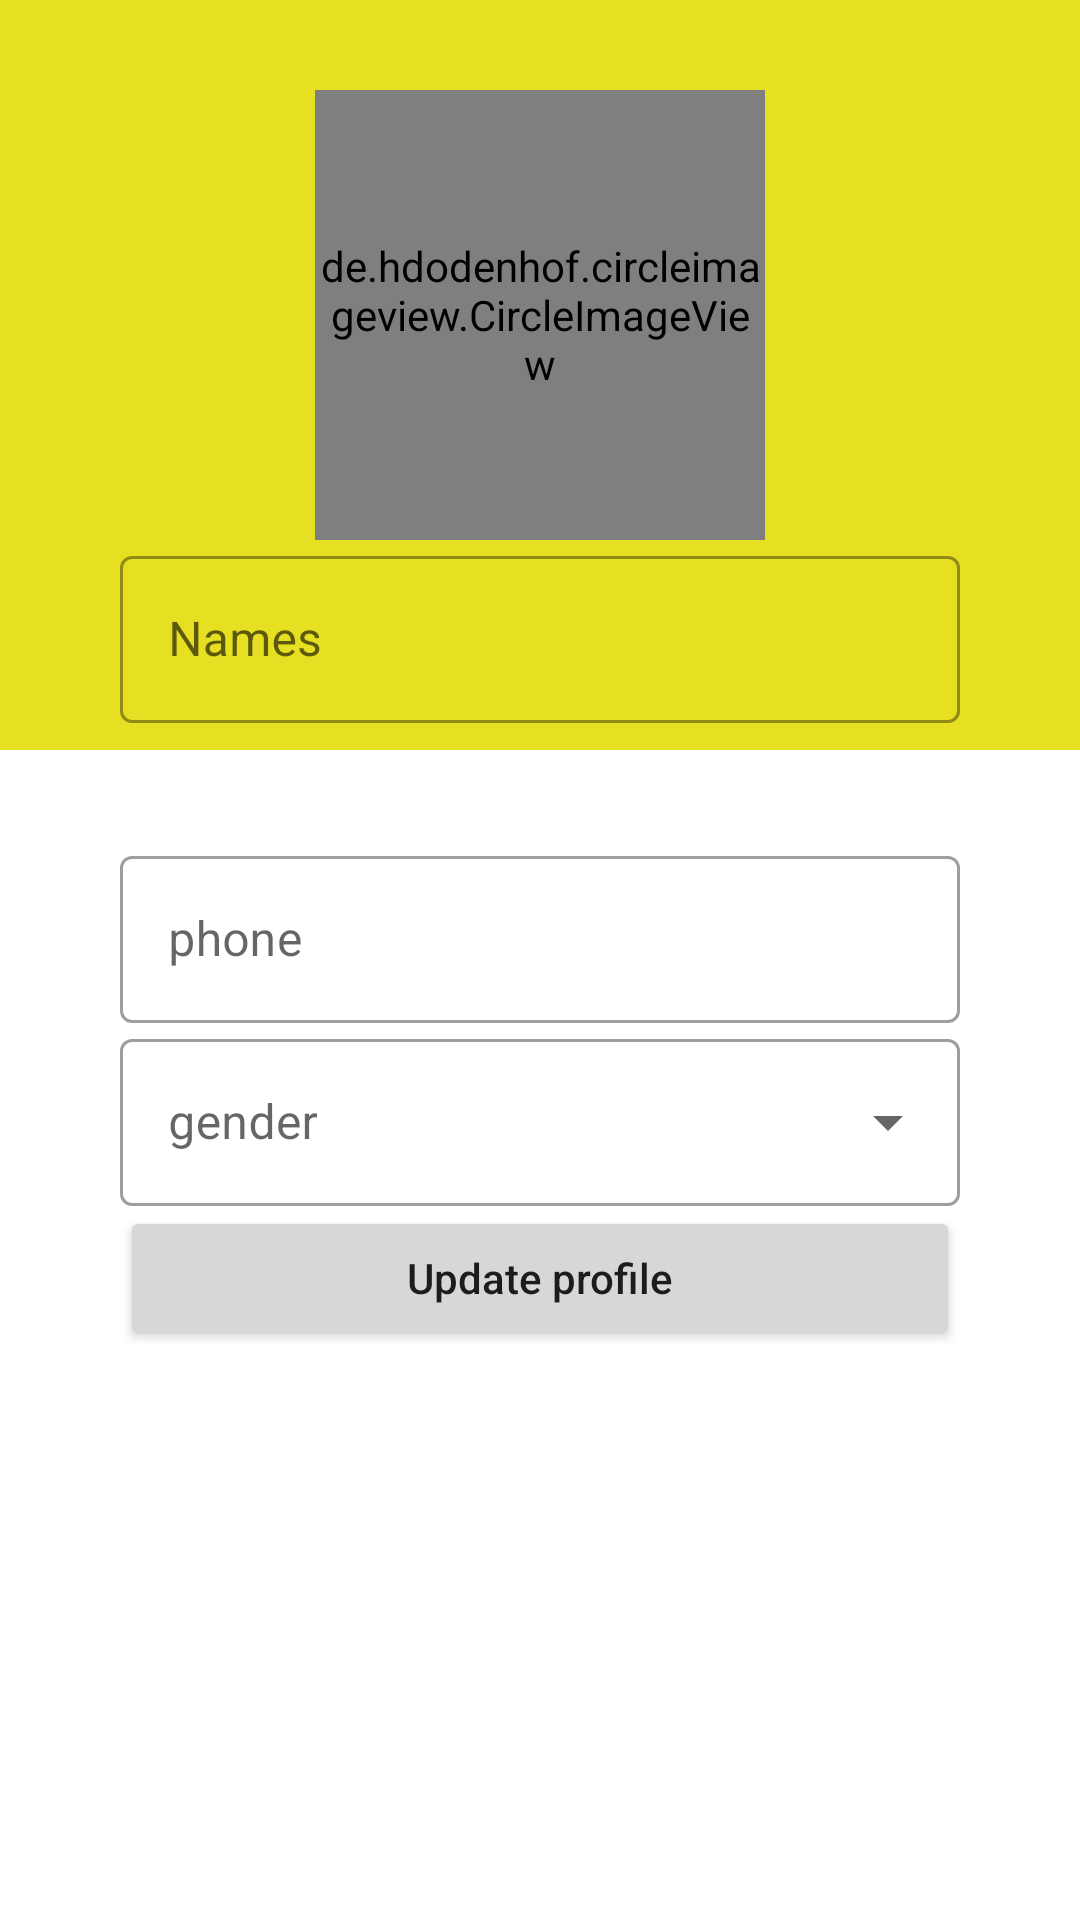

Write the Android layout XML for this screen, with the resource values it uses.
<!-- AndroidManifest.xml: application theme Theme.ConfidentialNotesApplication -->
<!-- res/layout/fragment_profile_update.xml -->
<?xml version="1.0" encoding="utf-8"?>
<androidx.constraintlayout.widget.ConstraintLayout
    xmlns:android="http://schemas.android.com/apk/res/android"
    xmlns:app="http://schemas.android.com/apk/res-auto"
    xmlns:tools="http://schemas.android.com/tools"
    android:layout_width="match_parent"
    android:layout_height="match_parent"
    tools:context=".presentation.fragments.profile.ProfileUpdateFragment">

    <androidx.constraintlayout.widget.ConstraintLayout
        android:id="@+id/constraintLayout2"
        android:layout_width="match_parent"
        android:layout_height="250dp"
        android:background="@color/teal_200"
        app:layout_constraintEnd_toEndOf="parent"
        app:layout_constraintStart_toStartOf="parent"
        app:layout_constraintTop_toTopOf="parent">

        <de.hdodenhof.circleimageview.CircleImageView
            android:id="@+id/profile_image_card"
            android:layout_width="150dp"
            android:layout_height="150dp"
            android:layout_marginTop="30dp"
            app:cardCornerRadius="150dp"
            app:cardElevation="10dp"
            app:civ_border_color="#FF000000"
            app:layout_constraintEnd_toEndOf="parent"
            app:layout_constraintStart_toStartOf="parent"
            app:layout_constraintTop_toTopOf="parent"
            android:src="@drawable/ic_user_profile" />

        <com.google.android.material.textfield.TextInputLayout
            android:id="@+id/tf_user_name"
            style="@style/Widget.MaterialComponents.TextInputLayout.OutlinedBox"
            android:layout_width="280dp"
            android:layout_height="wrap_content"
            android:hint="@string/names"
            app:endIconMode="clear_text"
            app:layout_constraintEnd_toEndOf="@id/profile_image_card"
            app:layout_constraintStart_toStartOf="@id/profile_image_card"
            app:layout_constraintTop_toBottomOf="@id/profile_image_card">

            <com.google.android.material.textfield.TextInputEditText
                android:id="@+id/tif_user_name"
                android:layout_width="match_parent"
                android:layout_height="wrap_content"
                android:inputType="textPersonName" />

        </com.google.android.material.textfield.TextInputLayout>

        <ImageView
            android:id="@+id/select_image"
            android:layout_width="40dp"
            android:layout_height="40dp"
            android:src="@drawable/ic_camera"
            app:layout_constraintBottom_toBottomOf="@+id/profile_image_card"
            app:layout_constraintEnd_toEndOf="@+id/profile_image_card" />

    </androidx.constraintlayout.widget.ConstraintLayout>

    <androidx.constraintlayout.widget.ConstraintLayout
        android:layout_width="match_parent"
        android:layout_height="0dp"
        android:paddingLeft="30dp"
        android:paddingRight="30dp"
        app:layout_constraintBottom_toBottomOf="parent"
        app:layout_constraintEnd_toEndOf="parent"
        app:layout_constraintHorizontal_bias="0.0"
        app:layout_constraintStart_toStartOf="parent"
        app:layout_constraintTop_toBottomOf="@+id/constraintLayout2"
        app:layout_constraintVertical_bias="1.0">

        <com.google.android.material.textfield.TextInputLayout
            android:id="@+id/tf_user_phone"
            style="@style/Widget.MaterialComponents.TextInputLayout.OutlinedBox"
            android:layout_width="280dp"
            android:layout_height="wrap_content"
            android:layout_marginTop="30dp"
            android:hint="@string/phone_number"
            app:endIconMode="clear_text"
            app:layout_constraintEnd_toEndOf="parent"
            app:layout_constraintStart_toStartOf="parent"
            app:layout_constraintTop_toTopOf="parent">

            <com.google.android.material.textfield.TextInputEditText
                android:id="@+id/tif_user_phone"
                android:layout_width="match_parent"
                android:layout_height="wrap_content"
                android:drawableStart="@drawable/ic_phone_number"
                android:drawablePadding="5dp"
                android:drawableTint="@color/purple_700"
                android:inputType="phone" />

        </com.google.android.material.textfield.TextInputLayout>

        <com.google.android.material.textfield.TextInputLayout
            android:id="@+id/tf_gender"
            style="@style/Widget.MaterialComponents.TextInputLayout.OutlinedBox.ExposedDropdownMenu"
            android:layout_width="0dp"
            android:layout_height="wrap_content"
            android:hint="@string/gender"
            app:helperTextTextColor="#F33535"
            app:layout_constraintEnd_toEndOf="@+id/tf_user_phone"
            app:layout_constraintStart_toStartOf="@+id/tf_user_phone"
            app:layout_constraintTop_toBottomOf="@id/tf_user_phone">

            <AutoCompleteTextView
                android:id="@+id/ti_gender"
                android:layout_width="match_parent"
                android:layout_height="wrap_content"
                android:inputType="none" />

        </com.google.android.material.textfield.TextInputLayout>

        <Button
            android:id="@+id/btn_update_profile"
            android:layout_width="0dp"
            android:layout_height="wrap_content"
            android:text="Update profile"
            android:textAllCaps="false"
            app:layout_constraintEnd_toEndOf="@+id/tf_gender"
            app:layout_constraintStart_toStartOf="@+id/tf_gender"
            app:layout_constraintTop_toBottomOf="@+id/tf_gender" />

    </androidx.constraintlayout.widget.ConstraintLayout>

</androidx.constraintlayout.widget.ConstraintLayout>
<!-- resources referenced by this layout -->
<resources>
  <color name="purple_700">#ae5000</color>        //primaryDarkColor
  <color name="teal_200">#e6df22</color>          //secondaryColor
  <string name="gender">gender</string>
  <string name="names">Names</string>
  <string name="phone_number">phone</string>
  <style name="Theme.ConfidentialNotesApplication" parent="Theme.MaterialComponents.DayNight.NoActionBar">
          
          <item name="colorPrimary">@color/purple_500</item>
          <item name="colorPrimaryVariant">@color/purple_700</item>
          <item name="colorOnPrimary">@color/white</item>
          
          <item name="colorSecondary">@color/teal_200</item>
          <item name="colorSecondaryVariant">@color/teal_700</item>
          <item name="colorOnSecondary">@color/black</item>
          
          <item name="android:statusBarColor" tools:targetApi="l">?attr/colorPrimaryVariant</item>
          
      </style>
  <color name="purple_500">#e67e22</color>        //primaryColor
  <color name="white">#000000</color>             //primaryTextColor
  <color name="teal_700">#b0ae00</color>          //secondaryDarkColor
  <color name="black">#000000</color>
</resources>
